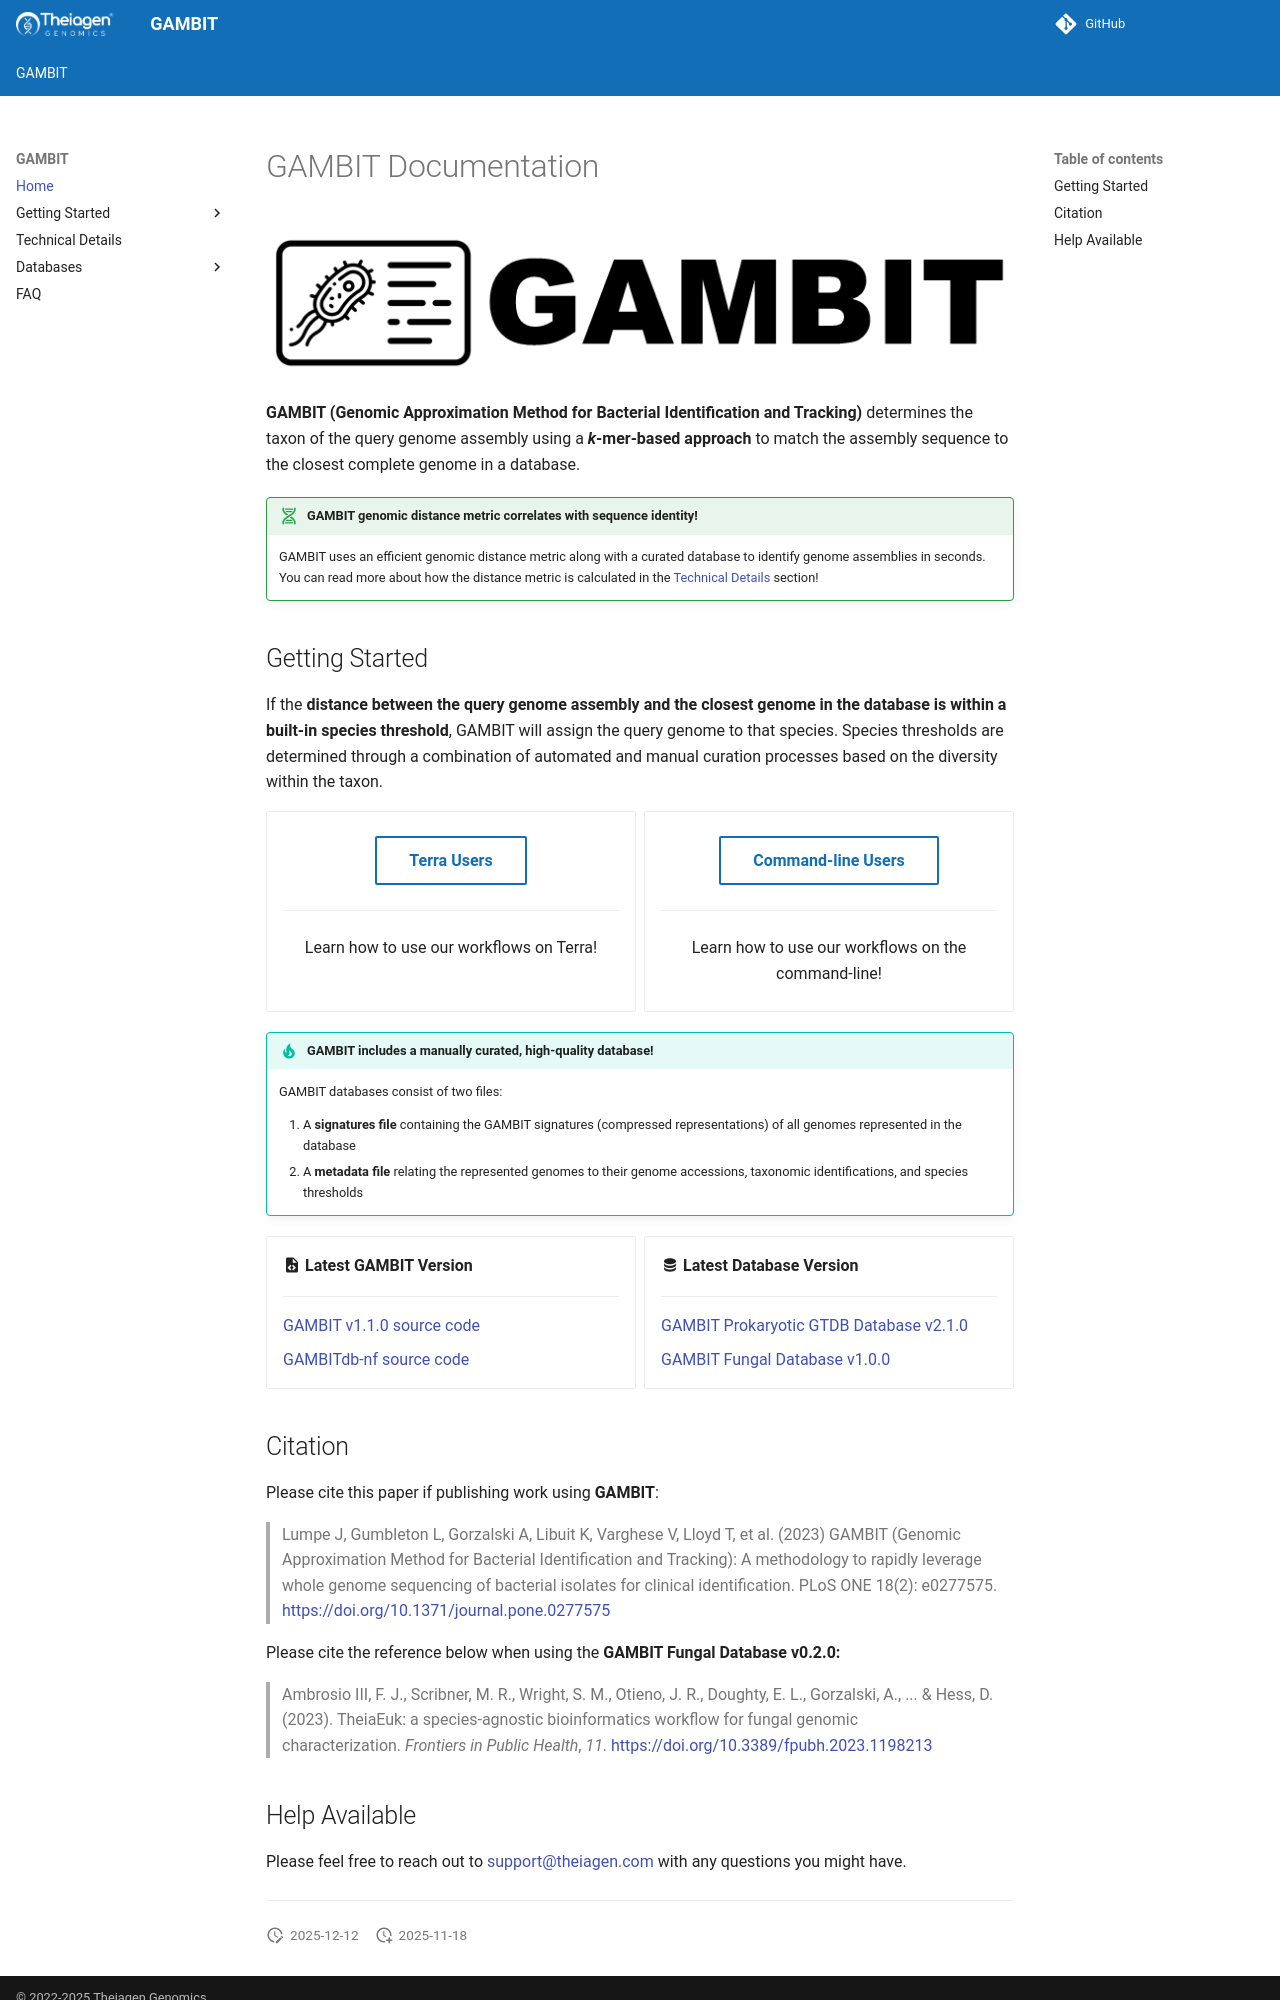

repository: gambit-suite/gambit-docs · page: index.html · generator: mkdocs

# GAMBIT Documentation

<p align="center">
  <img src="assets/figures/GAMBIT-LOGO-BLACK.png" />
</p>

**GAMBIT (Genomic Approximation Method for Bacterial Identification and Tracking)** determines the taxon of the query genome assembly using a ***k*-mer-based approach** to match the assembly sequence to the closest complete genome in a database.

!!! dna "GAMBIT genomic distance metric correlates with sequence identity!"
    GAMBIT uses an efficient genomic distance metric along with a curated database to identify genome assemblies in seconds. You can read more about how the distance metric is calculated in the [Technical Details](./technical_details.md) section!


## Getting Started

If the **distance between the query genome assembly and the closest genome in the database is within a built-in species threshold**, GAMBIT will assign the query genome to that species. Species thresholds are determined through a combination of automated and manual curation processes based on the diversity within the taxon.

/// html | div[class="grid cards" markdown]

-   <center>[Terra Users](getting_started/terra.md){ .md-button .md-button--secondary }

    ---

    Learn how to use our workflows on Terra!</center>

-   <center>[Command-line Users](getting_started/commandline.md){ .md-button .md-button--secondary }

    ---

    Learn how to use our workflows on the command-line!</center>

///

!!! tip "GAMBIT includes a manually curated, high-quality database!"
    GAMBIT databases consist of two files:

    1. A **signatures file** containing the GAMBIT signatures (compressed representations) of all genomes represented in the database 
    2. A **metadata file** relating the represented genomes to their genome accessions, taxonomic identifications, and species thresholds
  
<div class="grid cards" markdown>

-   :material-file-code: **Latest GAMBIT Version**

    ---

    [GAMBIT v1.1.0 source code](https://github.com/jlumpe/gambit/releases/tag/v1.1.0)

    [GAMBITdb-nf source code](https://github.com/gambit-suite/gambitdb-nf)

-   :material-database: **Latest Database Version**

    ---

    [GAMBIT Prokaryotic GTDB Database v2.1.0](./databases/gambit_prokaryotic.md#gambit-gtdb-database-v210)

    [GAMBIT Fungal Database v1.0.0](./databases/gambit_fungal.md#gambit-fungal-database-v100)

</div>

## Citation

Please cite this paper if publishing work using **GAMBIT**:

> Lumpe J, Gumbleton L, Gorzalski A, Libuit K, Varghese V, Lloyd T, et al. (2023) GAMBIT (Genomic Approximation Method for Bacterial Identification and Tracking): A methodology to rapidly leverage whole genome sequencing of bacterial isolates for clinical identification. PLoS ONE 18(2): e0277575. <https://doi.org/10.1371/journal.pone.0277575>

Please cite the reference below when using the **GAMBIT Fungal Database v0.2.0:**

> Ambrosio III, F. J., Scribner, M. R., Wright, S. M., Otieno, J. R., Doughty, E. L., Gorzalski, A., ... & Hess, D. (2023). TheiaEuk: a species-agnostic bioinformatics workflow for fungal genomic characterization. _Frontiers in Public Health_, _11_. <https://doi.org/10.3389/fpubh.2023.1198213>
